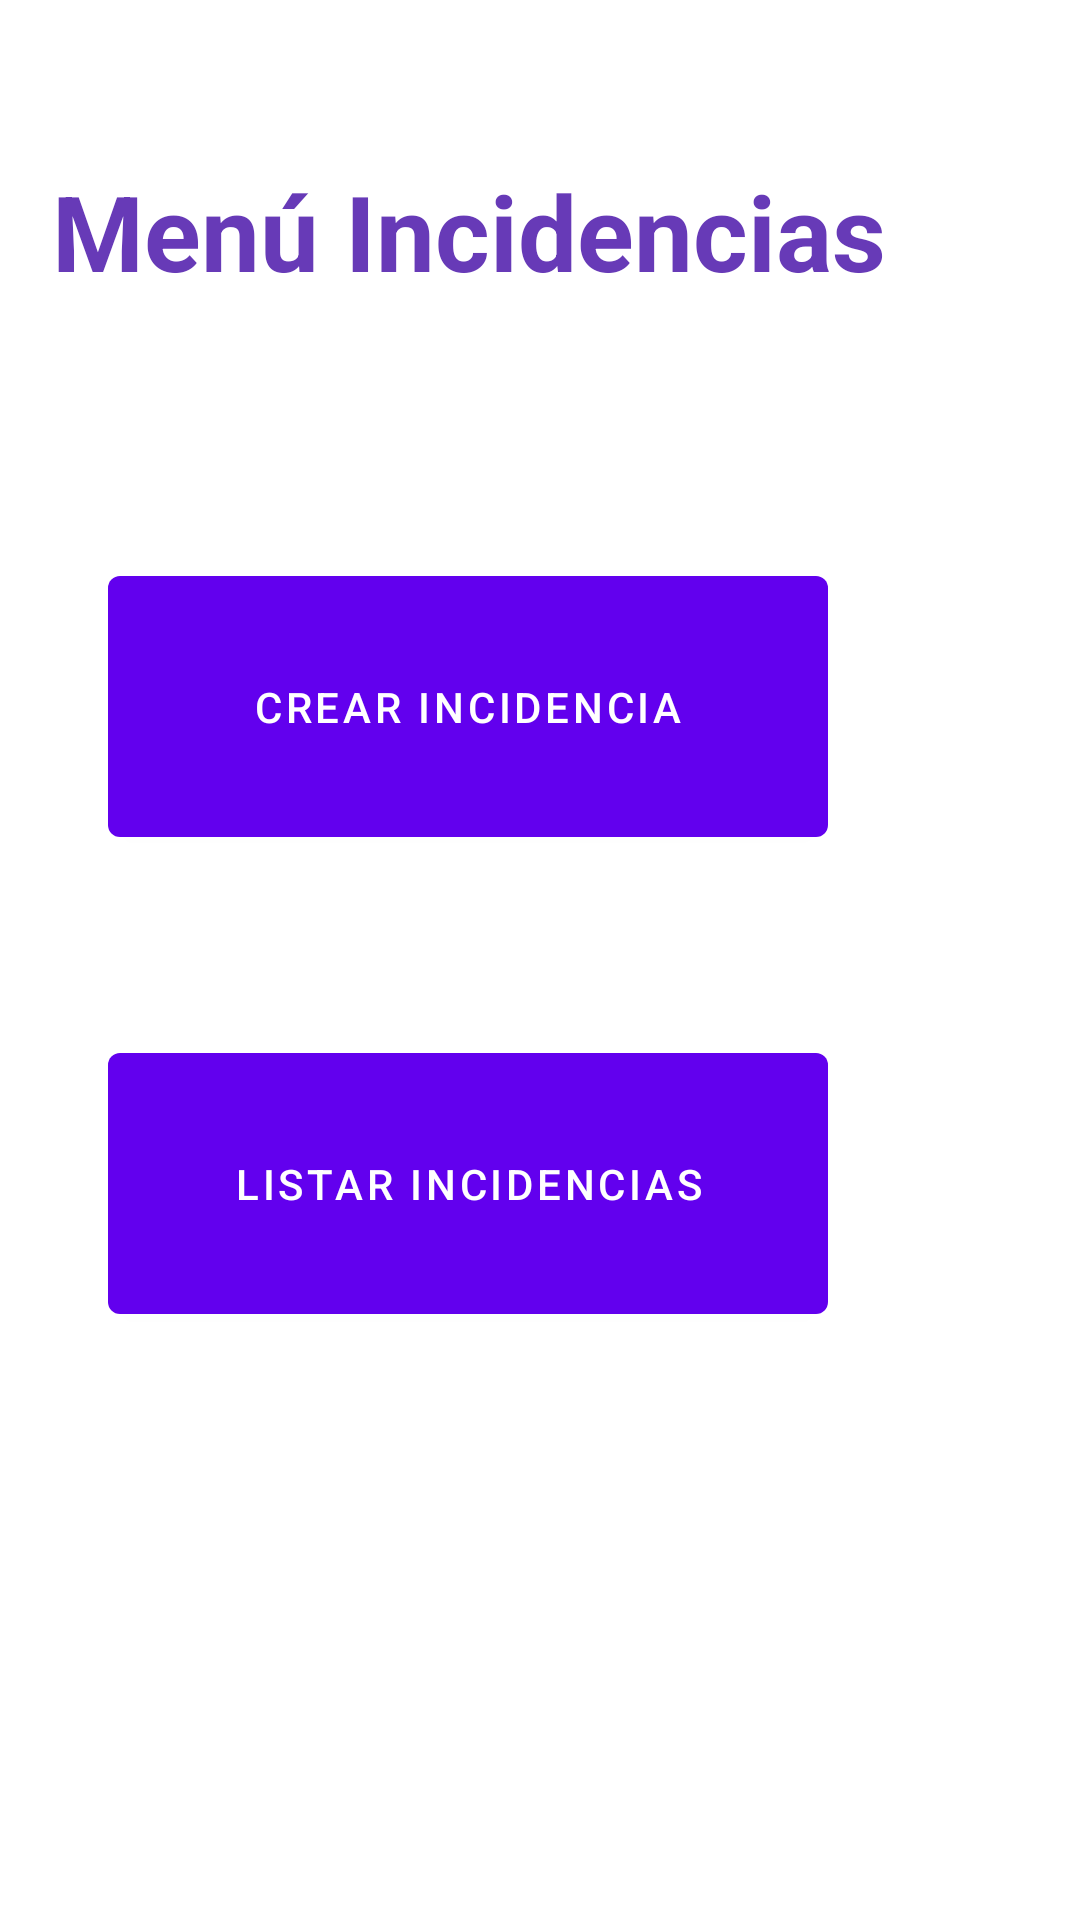

The Android layout XML behind this screen, and the referenced resources:
<!-- AndroidManifest.xml: application theme Theme.Tasca2 -->
<!-- res/layout/menu.xml -->
<?xml version="1.0" encoding="utf-8"?>
<androidx.constraintlayout.widget.ConstraintLayout xmlns:android="http://schemas.android.com/apk/res/android"
    xmlns:app="http://schemas.android.com/apk/res-auto"
    xmlns:tools="http://schemas.android.com/tools"
    android:layout_width="match_parent"
    android:layout_height="match_parent">

    <Button
        android:id="@+id/crearIncidencia"
        android:layout_width="240dp"
        android:layout_height="99dp"
        android:layout_marginTop="80dp"
        android:layout_marginEnd="84dp"
        android:text="Crear Incidencia"
        app:layout_constraintEnd_toEndOf="parent"
        app:layout_constraintTop_toBottomOf="@+id/textView3" />

    <Button
        android:id="@+id/listarIncidencia"
        android:layout_width="240dp"
        android:layout_height="99dp"
        android:layout_marginTop="60dp"
        android:layout_marginEnd="84dp"
        android:text="Listar Incidencias"
        app:layout_constraintEnd_toEndOf="parent"
        app:layout_constraintTop_toBottomOf="@+id/crearIncidencia" />

    <TextView
        android:id="@+id/textView3"
        android:layout_width="320dp"
        android:layout_height="58dp"
        android:layout_marginTop="48dp"
        android:layout_marginEnd="44dp"
        android:gravity="center"
        android:text="Menú Incidencias"
        android:textColor="#673AB7"
        android:textSize="35sp"
        android:textStyle="bold"
        app:layout_constraintEnd_toEndOf="parent"
        app:layout_constraintTop_toTopOf="parent" />

</androidx.constraintlayout.widget.ConstraintLayout>
<!-- resources referenced by this layout -->
<resources>
  <style name="Theme.Tasca2" parent="Theme.MaterialComponents.DayNight.DarkActionBar">
          
          <item name="colorPrimary">@color/purple_500</item>
          <item name="colorPrimaryVariant">@color/purple_700</item>
          <item name="colorOnPrimary">@color/white</item>
          
          <item name="colorSecondary">@color/teal_200</item>
          <item name="colorSecondaryVariant">@color/teal_700</item>
          <item name="colorOnSecondary">@color/black</item>
          
          <item name="android:statusBarColor">?attr/colorPrimaryVariant</item>
          
      </style>
  <!-- not gathered from this repository: default colours our renderer supplied (Android Studio template values) -->
  <color name="purple_500">#FF6200EE</color>
  <color name="purple_700">#FF3700B3</color>
  <color name="teal_200">#FF03DAC5</color>
  <color name="teal_700">#FF018786</color>
  <color name="black">#FF000000</color>
  <color name="white">#FFFFFFFF</color>
</resources>
